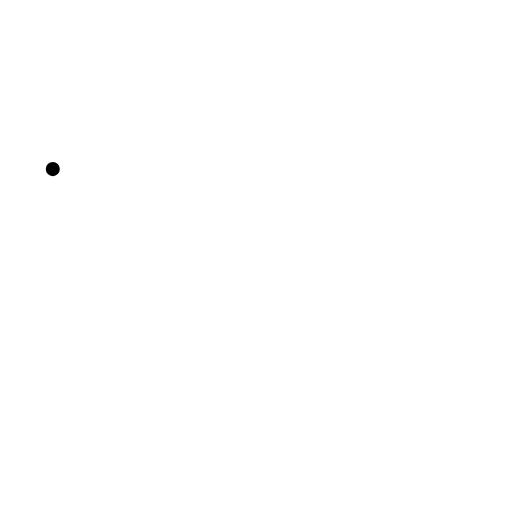
t = 0.00 s
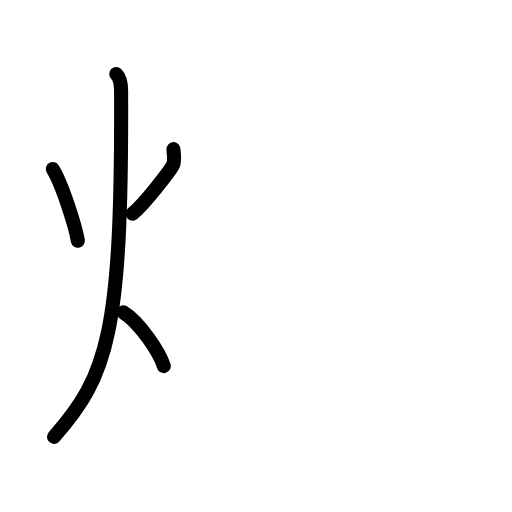
t = 3.75 s
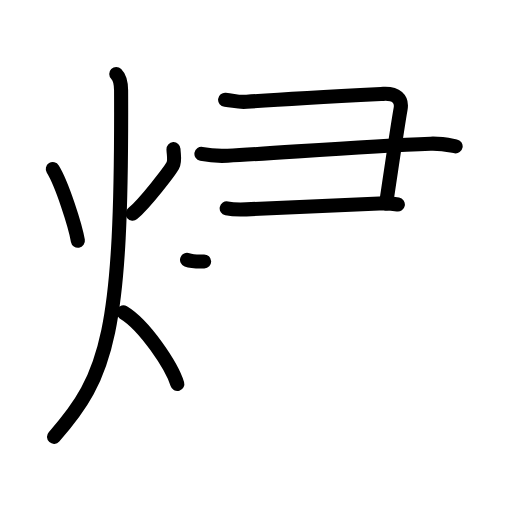
t = 7.25 s
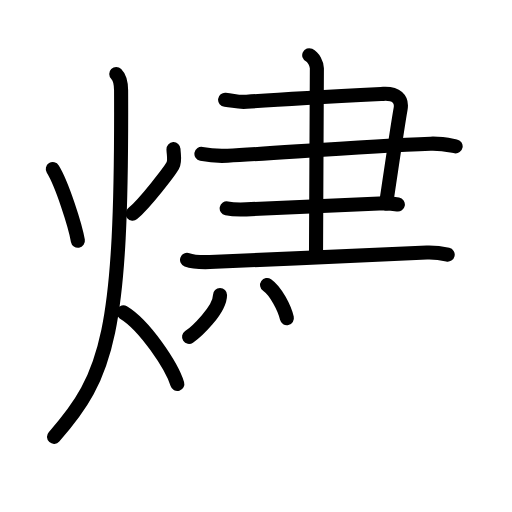
t = 10.75 s
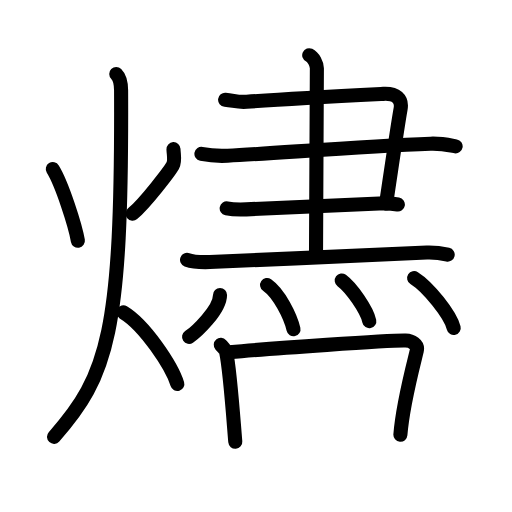
t = 14.42 s
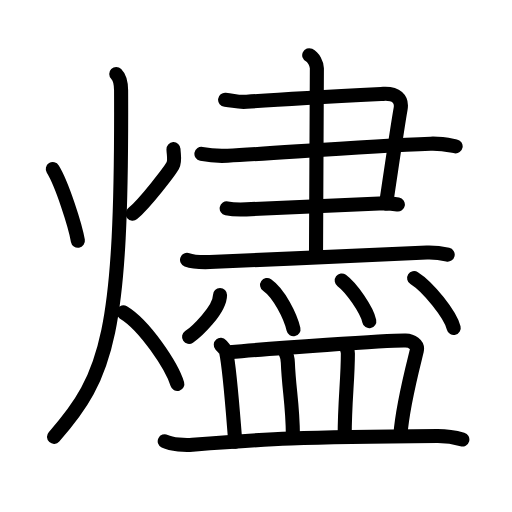
t = 18.00 s

The animated SVG that drew these frames (rendered in a browser with its animation timeline set to each time). Animation: 54 SMIL elements (animate=54); one cycle of 18.00 s.

<?xml version="1.0" encoding="UTF-8"?>
<!--
AniKanjiVG is licensed by CC-BY-SA Paul C. Sommerhoff (https://bitbucket.org/sommerhoff/anikanjivg).
AniKanjiVG uses KanjiVG which is licensed by CC-BY-SA Ulrich Apel (http://kanjivg.tagaini.net).
See also http://creativecommons.org/licenses/by-sa/3.0/
-->
<svg xmlns:kvg='http://kanjivg.tagaini.net' xmlns='http://www.w3.org/2000/svg' width='109' height='109' viewBox='0 0 109 109' style='fill:none;stroke:#000000;stroke-width:3;stroke-linecap:round;stroke-linejoin:round;' id="kvg:kanji_071fc"><g id="kvg:071fc" kvg:element="燼"><g id="kvg:071fc-g1" kvg:element="火" kvg:position="left" kvg:radical="general"><path id="kvg:071fc-s1" kvg:type="㇔" d="M11.24,36c1.96,3.15,4.81,12.1,5.34,15.25"><animate attributeName="d" begin="0.0s" dur="1.0s" from="M11.24,36C11.24,36,11.24,36,11.24,36" to="M11.24,36c1.96,3.15,4.81,12.1,5.34,15.25" />
</path>
<path id="kvg:071fc-s2" kvg:type="㇒" d="M36.93,31.75c0.07,1.5,0.39,2.51-0.16,3.52c-0.56,1.01-5.76,7.89-8.54,10.23"><animate attributeName="d" begin="1.0s" dur="0.5s" from="M36.93,31.75C36.93,31.75,36.93,31.75,36.93,31.75" to="M36.93,31.75c0.07,1.5,0.39,2.51-0.16,3.52" />
<animate attributeName="d" begin="1.5s" dur="0.5s" from="M36.93,31.75c0.07,1.5,0.39,2.51-0.16,3.52c0,0,0,0,0,0,0" to="M36.93,31.75c0.07,1.5,0.39,2.51-0.16,3.52c-0.56,1.01-5.76,7.89-8.54,10.23" />
<animate attributeName="d" begin="0s" dur="1.0s" from="M-100,-100" to="M-100,-100" />
</path>
<path id="kvg:071fc-s3" kvg:type="㇒" d="M24.75,15.75c0.76,0.75,1.02,2.25,1.03,3.5C26,70.75,23,80,11.5,93"><animate attributeName="d" begin="2.0s" dur="0.5s" from="M24.75,15.75C24.75,15.75,24.75,15.75,24.75,15.75" to="M24.75,15.75c0.76,0.75,1.02,2.25,1.03,3.5" />
<animate attributeName="d" begin="2.5s" dur="0.5s" from="M24.75,15.75c0.76,0.75,1.02,2.25,1.03,3.5c0,0,0,0,0,0,0" to="M24.75,15.75c0.76,0.75,1.02,2.25,1.03,3.5C26,70.75,23,80,11.5,93" />
<animate attributeName="d" begin="0s" dur="2.0s" from="M-100,-100" to="M-100,-100" />
</path>
<path id="kvg:071fc-s4" kvg:type="㇔/㇏" d="M26.25,66.5c4.55,2.73,10.3,11.38,11.5,15.25"><animate attributeName="d" begin="3.0s" dur="1.0s" from="M26.25,66.5C26.25,66.5,26.25,66.5,26.25,66.5" to="M26.25,66.5c4.55,2.73,10.3,11.38,11.5,15.25" />
<animate attributeName="d" begin="0s" dur="3.0s" from="M-100,-100" to="M-100,-100" />
</path>
</g>
<g id="kvg:071fc-g2" kvg:element="盡" kvg:position="right"><g id="kvg:071fc-g3" kvg:position="top"><g id="kvg:071fc-g4" kvg:element="聿" kvg:partial="true" kvg:position="top"><g id="kvg:071fc-g5" kvg:element="⺕" kvg:variant="true" kvg:original="彑"><path id="kvg:071fc-s5" kvg:type="㇕" d="M47.92,21.23c2.08,0.22,2.67,0.57,4.59,0.43c9.24-0.66,20.76-1.25,29.1-1.68c2.71-0.14,4.06,1.05,3.67,3.23c-0.62,3.45-1.62,10.41-3.08,20.11"><animate attributeName="d" begin="4.0s" dur="0.25s" from="M47.92,21.23C47.92,21.23,47.92,21.23,47.92,21.23" to="M47.92,21.23c2.08,0.22,2.67,0.57,4.59,0.43" />
<animate attributeName="d" begin="4.25s" dur="0.25s" from="M47.92,21.23c2.08,0.22,2.67,0.57,4.59,0.43c0,0,0,0,0,0,0" to="M47.92,21.23c2.08,0.22,2.67,0.57,4.59,0.43c9.24-0.66,20.76-1.25,29.1-1.68" />
<animate attributeName="d" begin="4.5s" dur="0.25s" from="M47.92,21.23c2.08,0.22,2.67,0.57,4.59,0.43c9.24-0.66,20.76-1.25,29.1-1.68c0,0,0,0,0,0,0" to="M47.92,21.23c2.08,0.22,2.67,0.57,4.59,0.43c9.24-0.66,20.76-1.25,29.1-1.68c2.71-0.14,4.06,1.05,3.67,3.23" />
<animate attributeName="d" begin="4.75s" dur="0.25s" from="M47.92,21.23c2.08,0.22,2.67,0.57,4.59,0.43c9.24-0.66,20.76-1.25,29.1-1.68c2.71-0.14,4.06,1.05,3.67,3.23c0,0,0,0,0,0,0" to="M47.92,21.23c2.08,0.22,2.67,0.57,4.59,0.43c9.24-0.66,20.76-1.25,29.1-1.68c2.71-0.14,4.06,1.05,3.67,3.23c-0.62,3.45-1.62,10.41-3.08,20.11" />
<animate attributeName="d" begin="0s" dur="4.0s" from="M-100,-100" to="M-100,-100" />
</path>
<path id="kvg:071fc-s6" kvg:type="㇐" d="M42.88,32.77c1.93,0.38,3.43,0.48,5.58,0.38c10.05-0.5,28.39-1.99,43.19-2.56C94,30.5,95.93,30.96,97,31.15"><animate attributeName="d" begin="5.0s" dur="0.3333333333333333s" from="M42.88,32.77C42.88,32.77,42.88,32.77,42.88,32.77" to="M42.88,32.77c1.93,0.38,3.43,0.48,5.58,0.38" />
<animate attributeName="d" begin="5.333333333333333s" dur="0.3333333333333333s" from="M42.88,32.77c1.93,0.38,3.43,0.48,5.58,0.38c0,0,0,0,0,0,0" to="M42.88,32.77c1.93,0.38,3.43,0.48,5.58,0.38c10.05-0.5,28.39-1.99,43.19-2.56" />
<animate attributeName="d" begin="5.666666666666667s" dur="0.3333333333333333s" from="M42.88,32.77c1.93,0.38,3.43,0.48,5.58,0.38c10.05-0.5,28.39-1.99,43.19-2.56c0,0,0,0,0,0,0" to="M42.88,32.77c1.93,0.38,3.43,0.48,5.58,0.38c10.05-0.5,28.39-1.99,43.19-2.56C94,30.5,95.93,30.96,97,31.15" />
<animate attributeName="d" begin="0s" dur="5.0s" from="M-100,-100" to="M-100,-100" />
</path>
<path id="kvg:071fc-s7" kvg:type="㇐" d="M48.26,44.36c1.04,0.21,2.92,0.26,4.17,0.21c9.07-0.32,18.57-0.82,28.31-1.25c1.67-0.07,2.71,0,3.96,0.22"><animate attributeName="d" begin="6.0s" dur="0.3333333333333333s" from="M48.26,44.36C48.26,44.36,48.26,44.36,48.26,44.36" to="M48.26,44.36c1.04,0.21,2.92,0.26,4.17,0.21" />
<animate attributeName="d" begin="6.333333333333333s" dur="0.3333333333333333s" from="M48.26,44.36c1.04,0.21,2.92,0.26,4.17,0.21c0,0,0,0,0,0,0" to="M48.26,44.36c1.04,0.21,2.92,0.26,4.17,0.21c9.07-0.32,18.57-0.82,28.31-1.25" />
<animate attributeName="d" begin="6.666666666666667s" dur="0.3333333333333333s" from="M48.26,44.36c1.04,0.21,2.92,0.26,4.17,0.21c9.07-0.32,18.57-0.82,28.31-1.25c0,0,0,0,0,0,0" to="M48.26,44.36c1.04,0.21,2.92,0.26,4.17,0.21c9.07-0.32,18.57-0.82,28.31-1.25c1.67-0.07,2.71,0,3.96,0.22" />
<animate attributeName="d" begin="0s" dur="6.0s" from="M-100,-100" to="M-100,-100" />
</path>
</g>
<g id="kvg:071fc-g6" kvg:element="丨"><path id="kvg:071fc-s8" kvg:type="㇐" d="M39.82,55.32c1.27,0.47,3.59,0.51,4.85,0.47c14.83-0.54,34.69-1.65,46.21-2.04c2.11-0.07,3.38,0.22,4.43,0.46"><animate attributeName="d" begin="7.0s" dur="0.3333333333333333s" from="M39.82,55.32C39.82,55.32,39.82,55.32,39.82,55.32" to="M39.82,55.32c1.27,0.47,3.59,0.51,4.85,0.47" />
<animate attributeName="d" begin="7.333333333333333s" dur="0.3333333333333333s" from="M39.82,55.32c1.27,0.47,3.59,0.51,4.85,0.47c0,0,0,0,0,0,0" to="M39.82,55.32c1.27,0.47,3.59,0.51,4.85,0.47c14.83-0.54,34.69-1.65,46.21-2.04" />
<animate attributeName="d" begin="7.666666666666667s" dur="0.3333333333333333s" from="M39.82,55.32c1.27,0.47,3.59,0.51,4.85,0.47c14.83-0.54,34.69-1.65,46.21-2.04c0,0,0,0,0,0,0" to="M39.82,55.32c1.27,0.47,3.59,0.51,4.85,0.47c14.83-0.54,34.69-1.65,46.21-2.04c2.11-0.07,3.38,0.22,4.43,0.46" />
<animate attributeName="d" begin="0s" dur="7.0s" from="M-100,-100" to="M-100,-100" />
</path>
</g>
<path id="kvg:071fc-s9" kvg:type="㇑" d="M65.83,11.75c0.91,0.43,1.63,1.91,1.63,2.8c0,4.77-0.18,32.38-0.18,38.98"><animate attributeName="d" begin="8.0s" dur="0.5s" from="M65.83,11.75C65.83,11.75,65.83,11.75,65.83,11.75" to="M65.83,11.75c0.91,0.43,1.63,1.91,1.63,2.8" />
<animate attributeName="d" begin="8.5s" dur="0.5s" from="M65.83,11.75c0.91,0.43,1.63,1.91,1.63,2.8c0,0,0,0,0,0,0" to="M65.83,11.75c0.91,0.43,1.63,1.91,1.63,2.8c0,4.77-0.18,32.38-0.18,38.98" />
<animate attributeName="d" begin="0s" dur="8.0s" from="M-100,-100" to="M-100,-100" />
</path>
</g>
<g id="kvg:071fc-g7" kvg:element="灬" kvg:variant="true" kvg:original="火" kvg:position="bottom"><path id="kvg:071fc-s10" kvg:type="㇔" d="M46.84,62.79c0,3.24-5.22,8.02-6.59,8.94"><animate attributeName="d" begin="9.0s" dur="1.0s" from="M46.84,62.79C46.84,62.79,46.84,62.79,46.84,62.79" to="M46.84,62.79c0,3.24-5.22,8.02-6.59,8.94" />
<animate attributeName="d" begin="0s" dur="9.0s" from="M-100,-100" to="M-100,-100" />
</path>
<path id="kvg:071fc-s11" kvg:type="㇔" d="M56.86,60.68c2.55,1.77,4.98,6.65,5.62,9.41"><animate attributeName="d" begin="10.0s" dur="1.0s" from="M56.86,60.68C56.86,60.68,56.86,60.68,56.86,60.68" to="M56.86,60.68c2.55,1.77,4.98,6.65,5.62,9.41" />
<animate attributeName="d" begin="0s" dur="10.0s" from="M-100,-100" to="M-100,-100" />
</path>
<path id="kvg:071fc-s12" kvg:type="㇔" d="M72.75,59.72c2.07,1.53,5.35,6.27,5.87,8.65"><animate attributeName="d" begin="11.0s" dur="1.0s" from="M72.75,59.72C72.75,59.72,72.75,59.72,72.75,59.72" to="M72.75,59.72c2.07,1.53,5.35,6.27,5.87,8.65" />
<animate attributeName="d" begin="0s" dur="11.0s" from="M-100,-100" to="M-100,-100" />
</path>
<path id="kvg:071fc-s13" kvg:type="㇔" d="M88.17,59.21c2.97,1.87,7.67,7.69,8.42,10.6"><animate attributeName="d" begin="12.0s" dur="1.0s" from="M88.17,59.21C88.17,59.21,88.17,59.21,88.17,59.21" to="M88.17,59.21c2.97,1.87,7.67,7.69,8.42,10.6" />
<animate attributeName="d" begin="0s" dur="12.0s" from="M-100,-100" to="M-100,-100" />
</path>
</g>
</g>
<g id="kvg:071fc-g8" kvg:element="皿" kvg:position="bottom"><path id="kvg:071fc-s14" kvg:type="㇑a" d="M47,73.42c0.46,0.53,1.06,1.11,1.15,1.57c0.78,3.61,1.41,12.58,1.94,19.06"><animate attributeName="d" begin="13.0s" dur="0.5s" from="M47,73.42C47,73.42,47,73.42,47,73.42" to="M47,73.42c0.46,0.53,1.06,1.11,1.15,1.57" />
<animate attributeName="d" begin="13.5s" dur="0.5s" from="M47,73.42c0.46,0.53,1.06,1.11,1.15,1.57c0,0,0,0,0,0,0" to="M47,73.42c0.46,0.53,1.06,1.11,1.15,1.57c0.78,3.61,1.41,12.58,1.94,19.06" />
<animate attributeName="d" begin="0s" dur="13.0s" from="M-100,-100" to="M-100,-100" />
</path>
<path id="kvg:071fc-s15" kvg:type="㇕b" d="M48.86,74.98c8.26-0.75,34.48-2.58,37.48-2.48c1.3,0.04,2.7,0.82,2.39,2.16c-0.48,2.09-2.98,11.24-3.49,17.9"><animate attributeName="d" begin="14.0s" dur="0.3333333333333333s" from="M48.86,74.98C48.86,74.98,48.86,74.98,48.86,74.98" to="M48.86,74.98c8.26-0.75,34.48-2.58,37.48-2.48" />
<animate attributeName="d" begin="14.333333333333334s" dur="0.3333333333333333s" from="M48.86,74.98c8.26-0.75,34.48-2.58,37.48-2.48c0,0,0,0,0,0,0" to="M48.86,74.98c8.26-0.75,34.48-2.58,37.48-2.48c1.3,0.04,2.7,0.82,2.39,2.16" />
<animate attributeName="d" begin="14.666666666666666s" dur="0.3333333333333333s" from="M48.86,74.98c8.26-0.75,34.48-2.58,37.48-2.48c1.3,0.04,2.7,0.82,2.39,2.16c0,0,0,0,0,0,0" to="M48.86,74.98c8.26-0.75,34.48-2.58,37.48-2.48c1.3,0.04,2.7,0.82,2.39,2.16c-0.48,2.09-2.98,11.24-3.49,17.9" />
<animate attributeName="d" begin="0s" dur="14.0s" from="M-100,-100" to="M-100,-100" />
</path>
<path id="kvg:071fc-s16" kvg:type="㇑a" d="M60.81,75.18c0.19,0.34,0.45,1.55,0.47,2c0.22,5.82,1.03,8.7,1.08,15.63"><animate attributeName="d" begin="15.0s" dur="0.5s" from="M60.81,75.18C60.81,75.18,60.81,75.18,60.81,75.18" to="M60.81,75.18c0.19,0.34,0.45,1.55,0.47,2" />
<animate attributeName="d" begin="15.5s" dur="0.5s" from="M60.81,75.18c0.19,0.34,0.45,1.55,0.47,2c0,0,0,0,0,0,0" to="M60.81,75.18c0.19,0.34,0.45,1.55,0.47,2c0.22,5.82,1.03,8.7,1.08,15.63" />
<animate attributeName="d" begin="0s" dur="15.0s" from="M-100,-100" to="M-100,-100" />
</path>
<path id="kvg:071fc-s17" kvg:type="㇑a" d="M73.43,73.6c0.35,0.41,0.63,1.11,0.63,1.64c0,5.63-0.68,10.17-0.68,17.63"><animate attributeName="d" begin="16.0s" dur="0.5s" from="M73.43,73.6C73.43,73.6,73.43,73.6,73.43,73.6" to="M73.43,73.6c0.35,0.41,0.63,1.11,0.63,1.64" />
<animate attributeName="d" begin="16.5s" dur="0.5s" from="M73.43,73.6c0.35,0.41,0.63,1.11,0.63,1.64c0,0,0,0,0,0,0" to="M73.43,73.6c0.35,0.41,0.63,1.11,0.63,1.64c0,5.63-0.68,10.17-0.68,17.63" />
<animate attributeName="d" begin="0s" dur="16.0s" from="M-100,-100" to="M-100,-100" />
</path>
<path id="kvg:071fc-s18" kvg:type="㇐" d="M35.07,93.93c1.54,0.75,4.36,0.87,5.9,0.75c16.02-1.25,22.57-1.65,52.07-1.85c2.57-0.02,4.11,0.36,5.39,0.73"><animate attributeName="d" begin="17.0s" dur="0.3333333333333333s" from="M35.07,93.93C35.07,93.93,35.07,93.93,35.07,93.93" to="M35.07,93.93c1.54,0.75,4.36,0.87,5.9,0.75" />
<animate attributeName="d" begin="17.333333333333332s" dur="0.3333333333333333s" from="M35.07,93.93c1.54,0.75,4.36,0.87,5.9,0.75c0,0,0,0,0,0,0" to="M35.07,93.93c1.54,0.75,4.36,0.87,5.9,0.75c16.02-1.25,22.57-1.65,52.07-1.85" />
<animate attributeName="d" begin="17.666666666666668s" dur="0.3333333333333333s" from="M35.07,93.93c1.54,0.75,4.36,0.87,5.9,0.75c16.02-1.25,22.57-1.65,52.07-1.85c0,0,0,0,0,0,0" to="M35.07,93.93c1.54,0.75,4.36,0.87,5.9,0.75c16.02-1.25,22.57-1.65,52.07-1.85c2.57-0.02,4.11,0.36,5.39,0.73" />
<animate attributeName="d" begin="0s" dur="17.0s" from="M-100,-100" to="M-100,-100" />
</path>
</g>
</g>
</g>
</svg>
